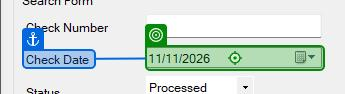
Task: Processo WI2 - ACME
Workflow: ACME_System3_SearchClient

Step 1: type [in_strCheckDate] into 'dateTimePicker1' (acme-system3.exe)

Step 2: click on 'button1' in window 'Search' (acme-system3.exe) (no picture)

Step 3: check the list item '-' (acme-system3.exe) (no picture)

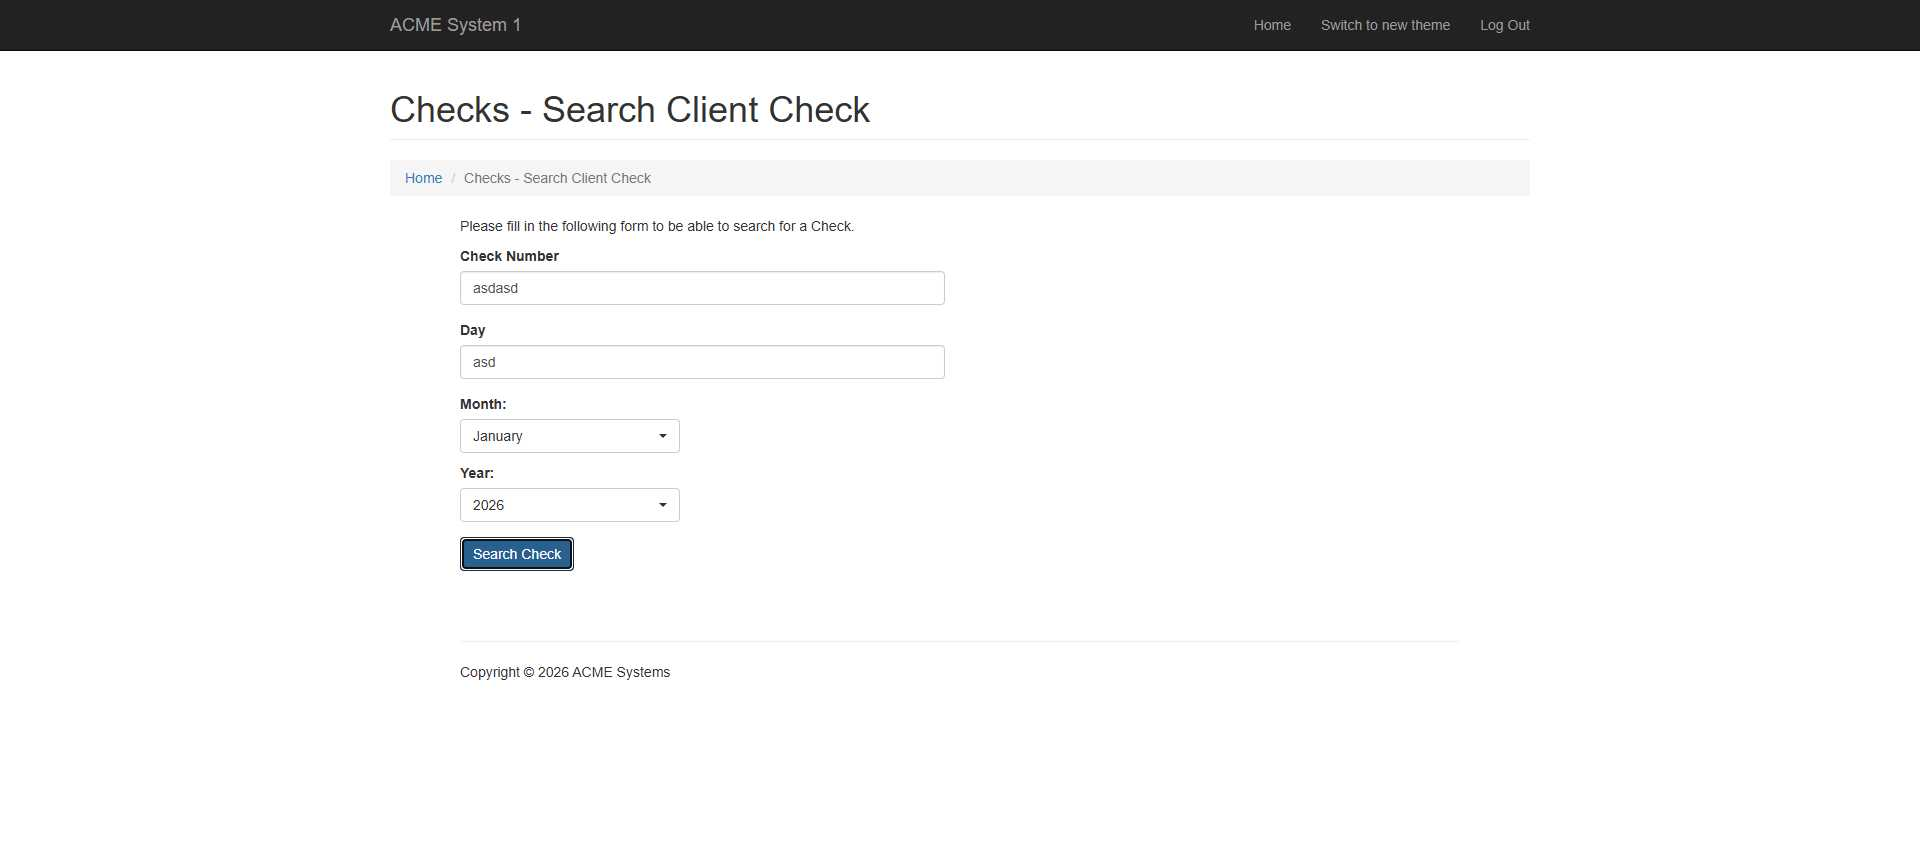
Step 4: Chrome ACME System 1 - Search Client Check in window 'ACME System 1 - Search Client Check' (chrome.exe)

Step 5: type "Check found in System 3." into the text box in window 'ACME System 1' (chrome.exe) (no picture)

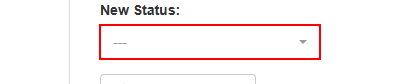
Step 6: select "Completed" in the button

Step 7: click on the button in window 'ACME System 1' (chrome.exe) (no picture)

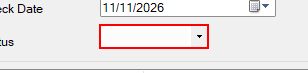
Step 8: select "Pending" in the combo box (acme-system3.exe)

Step 9: click on 'button1' in window 'Search' (acme-system3.exe) (no picture)

Step 10: check the list item '-' (acme-system3.exe) (no picture)

Step 11: Chrome ACME System 1 - Search Client Check in window 'ACME System 1 - Search Client Check' (chrome.exe) (same screen as step 4)

Step 12: type "Check found in System 3." into the text box in window 'ACME System 1' (chrome.exe) (no picture)

Step 13: select "Completed" in the button (same screen as step 6)

Step 14: click on the button in window 'ACME System 1' (chrome.exe) (no picture)

Step 15: Chrome ACME System 1 - Search Client Check in window 'ACME System 1 - Search Client Check' (chrome.exe) (same screen as step 4)

Step 16: type "Check not found in System 1 or System 3." into the text box in window 'ACME System 1' (chrome.exe) (no picture)

Step 17: select "Rejected" in the button (same screen as step 6)
